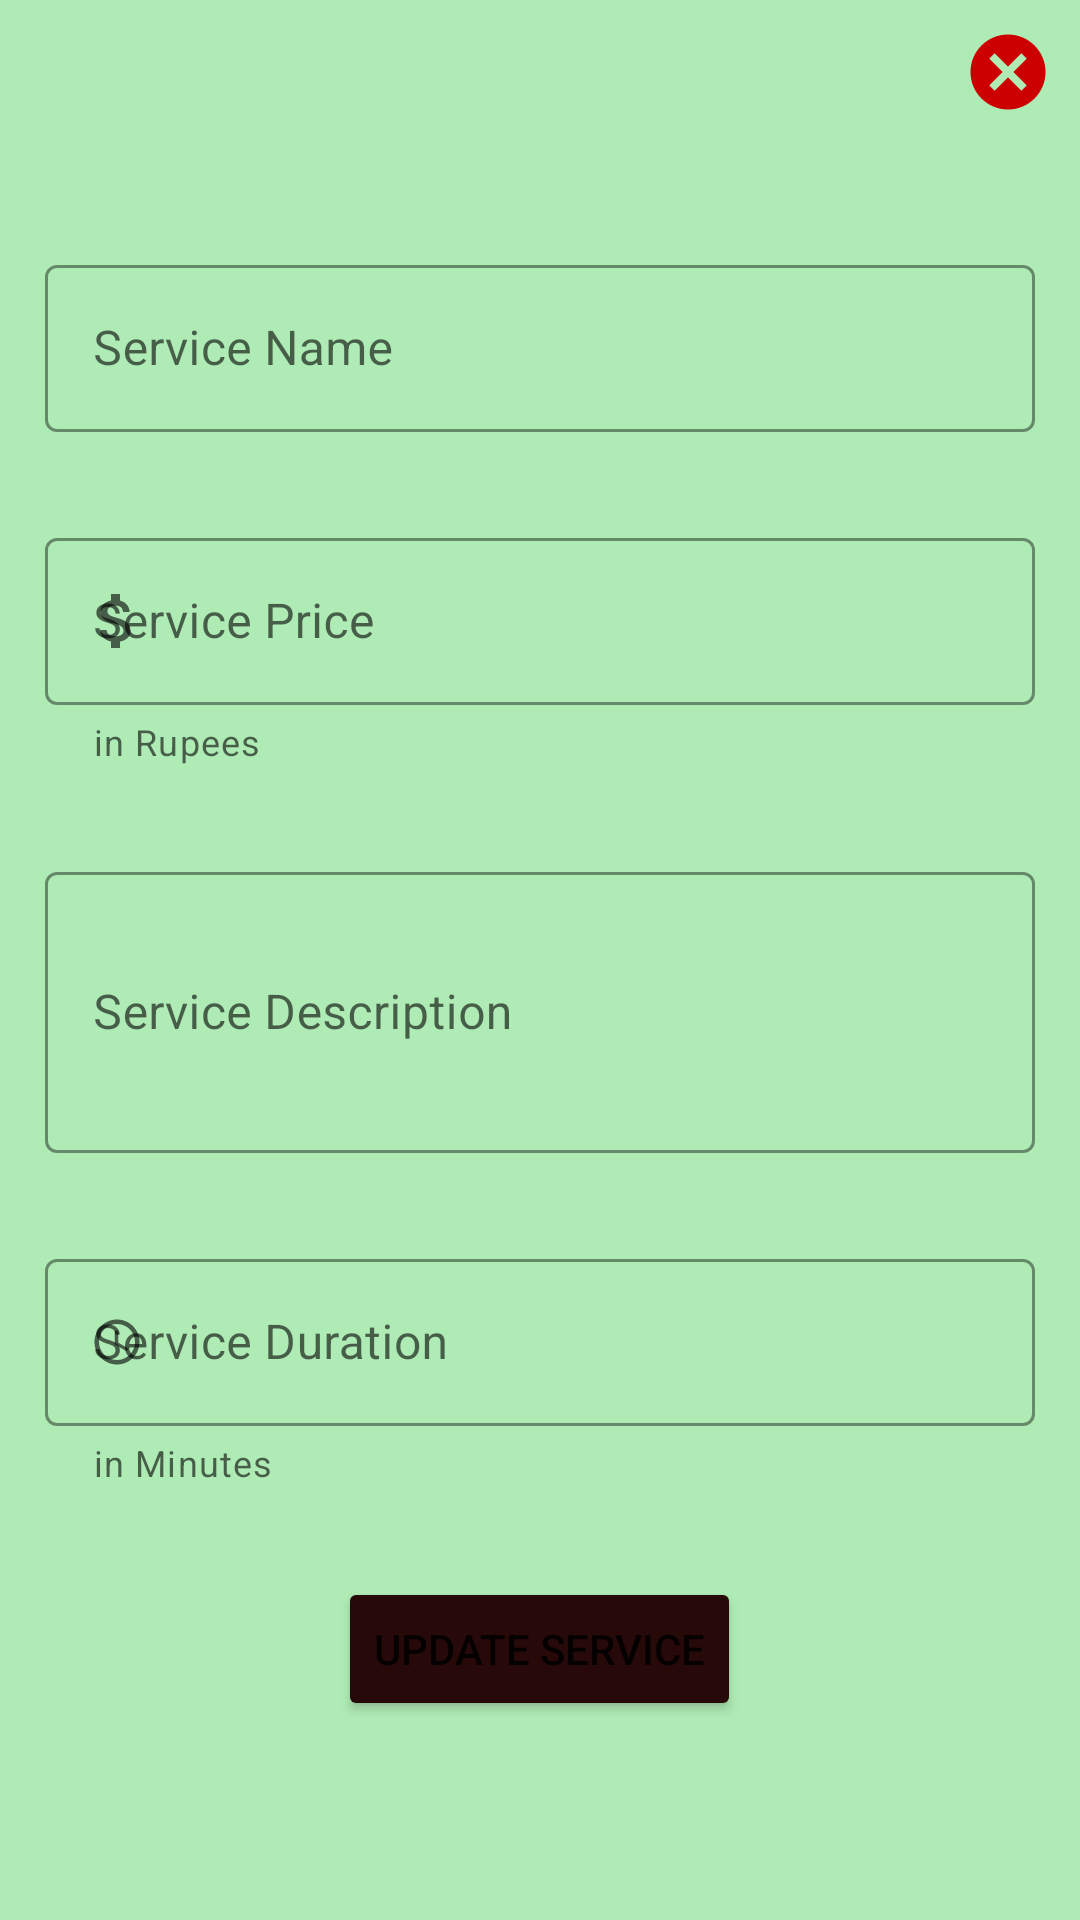

Layout XML and referenced resources for this Android screen:
<!-- AndroidManifest.xml: application theme Theme.Barberr -->
<!-- res/layout/edit_service.xml -->
<?xml version="1.0" encoding="utf-8"?>
<LinearLayout xmlns:android="http://schemas.android.com/apk/res/android"
    xmlns:app="http://schemas.android.com/apk/res-auto"
    xmlns:tools="http://schemas.android.com/tools"
    android:layout_width="match_parent"
    android:layout_height="629dp"
    android:layout_gravity="center"
    android:background="#D5A0E8A7"
    android:layout_marginHorizontal="10dp"
    android:orientation="vertical"
    tools:context=".Ownerfragmentservices">

    <ImageButton
        android:id="@+id/cancel_updateservicelayout"
        android:layout_width="wrap_content"
        android:layout_height="wrap_content"
        android:layout_gravity="end"
        android:layout_margin="9dp"
        android:background="@android:color/transparent"
        android:src="@drawable/ic_baseline_cancel_24" />

    <ScrollView
        android:layout_width="match_parent"
        android:layout_height="match_parent"
        android:layout_marginTop="20dp">
    <LinearLayout
        android:layout_width="match_parent"
        android:layout_height="wrap_content"

        android:orientation="vertical">

    <com.google.android.material.textfield.TextInputLayout
        android:id="@+id/service_name"
        style="@style/Widget.MaterialComponents.TextInputLayout.OutlinedBox"
        android:layout_width="match_parent"
        android:layout_height="wrap_content"
        android:layout_margin="15dp"
        android:hint="Service Name"
        app:boxStrokeColor="@color/black"
        app:boxStrokeWidth="1dp"
        app:boxStrokeWidthFocused="1.5dp"
        app:startIconDrawable="@drawable/ic_baseline_chair_24">

        <com.google.android.material.textfield.TextInputEditText
            android:layout_width="match_parent"
            android:layout_height="wrap_content" />

    </com.google.android.material.textfield.TextInputLayout>

    <com.google.android.material.textfield.TextInputLayout
        android:id="@+id/service_price"
        style="@style/Widget.MaterialComponents.TextInputLayout.OutlinedBox"
        android:layout_width="match_parent"
        android:layout_height="wrap_content"
        android:layout_margin="15dp"

        android:hint="Service Price"
        app:boxStrokeColor="@color/black"
        app:boxStrokeWidth="1dp"
        app:boxStrokeWidthFocused="1.5dp"
        app:helperText="in Rupees"
        app:helperTextEnabled="true"
        app:startIconDrawable="@drawable/ic_baseline_attach_money_24">

        <com.google.android.material.textfield.TextInputEditText

            android:layout_width="match_parent"
            android:layout_height="wrap_content"
            android:inputType="numberDecimal" />


    </com.google.android.material.textfield.TextInputLayout>

    <com.google.android.material.textfield.TextInputLayout
        android:id="@+id/service_description"
        style="@style/Widget.MaterialComponents.TextInputLayout.OutlinedBox"
        android:layout_width="match_parent"
        android:layout_height="wrap_content"
        android:layout_margin="15dp"
        android:hint="Service Description"
        app:boxStrokeColor="@color/black"
        app:boxStrokeWidth="1dp"
        app:boxStrokeWidthFocused="1.5dp"
        app:startIconDrawable="@drawable/ic_baseline_description_24">

        <com.google.android.material.textfield.TextInputEditText

            android:layout_width="match_parent"
            android:layout_height="wrap_content"
            android:inputType="textMultiLine"
            android:minLines="3" />

    </com.google.android.material.textfield.TextInputLayout>

    <com.google.android.material.textfield.TextInputLayout
        android:id="@+id/service_duration"
        style="@style/Widget.MaterialComponents.TextInputLayout.OutlinedBox"
        android:layout_width="match_parent"
        android:layout_height="wrap_content"
        android:layout_margin="15dp"
        android:hint="Service Duration"
        app:boxStrokeColor="@color/black"
        app:boxStrokeWidth="1dp"
        app:boxStrokeWidthFocused="1.5dp"
        app:helperText="in Minutes"
        app:helperTextEnabled="true"
        app:startIconDrawable="@drawable/ic_baseline_access_time_24">

        <com.google.android.material.textfield.TextInputEditText

            android:layout_width="match_parent"
            android:layout_height="match_parent"
            android:inputType="numberDecimal" />

    </com.google.android.material.textfield.TextInputLayout>

    <Button
        android:id="@+id/update_servicebtn"
        android:layout_width="wrap_content"
        android:layout_height="wrap_content"
        android:layout_gravity="center"
        android:layout_marginTop="15dp"
        android:backgroundTint="#270909"
        android:text="Update service" />
    </LinearLayout>
    </ScrollView>

    


</LinearLayout>
<!-- resources referenced by this layout -->
<resources>
  <color name="black">#FF000000</color>
  <!-- drawable ic_baseline_access_time_24 (drawable) -->
  <vector xmlns:android="http://schemas.android.com/apk/res/android"
      android:width="18dp"
      android:height="18dp"
      android:viewportWidth="24"
      android:viewportHeight="24"
      android:tint="#3d3d3d">
    <path
        android:fillColor="@android:color/white"
        android:pathData="M11.99,2C6.47,2 2,6.48 2,12s4.47,10 9.99,10C17.52,22 22,17.52 22,12S17.52,2 11.99,2zM12,20c-4.42,0 -8,-3.58 -8,-8s3.58,-8 8,-8 8,3.58 8,8 -3.58,8 -8,8z"/>
    <path
        android:fillColor="@android:color/white"
        android:pathData="M12.5,7H11v6l5.25,3.15 0.75,-1.23 -4.5,-2.67z"/>
  </vector>
  <!-- drawable ic_baseline_attach_money_24 (drawable) -->
  <vector xmlns:android="http://schemas.android.com/apk/res/android"
      android:width="24dp"
      android:height="24dp"
      android:viewportWidth="24"
      android:viewportHeight="24"
      android:tint="#3d3d3d">
    <path
        android:fillColor="@android:color/white"
        android:pathData="M11.8,10.9c-2.27,-0.59 -3,-1.2 -3,-2.15 0,-1.09 1.01,-1.85 2.7,-1.85 1.78,0 2.44,0.85 2.5,2.1h2.21c-0.07,-1.72 -1.12,-3.3 -3.21,-3.81V3h-3v2.16c-1.94,0.42 -3.5,1.68 -3.5,3.61 0,2.31 1.91,3.46 4.7,4.13 2.5,0.6 3,1.48 3,2.41 0,0.69 -0.49,1.79 -2.7,1.79 -2.06,0 -2.87,-0.92 -2.98,-2.1h-2.2c0.12,2.19 1.76,3.42 3.68,3.83V21h3v-2.15c1.95,-0.37 3.5,-1.5 3.5,-3.55 0,-2.84 -2.43,-3.81 -4.7,-4.4z"/>
  </vector>
  <!-- drawable ic_baseline_cancel_24 (drawable) -->
  <vector xmlns:android="http://schemas.android.com/apk/res/android"
      android:width="30dp"
      android:height="30dp"
      android:viewportWidth="24"
      android:viewportHeight="24"
      android:tint="@android:color/holo_red_dark">
  
  
    <path
        android:fillColor="@android:color/holo_red_dark"
        android:pathData="M12,2C6.47,2 2,6.47 2,12s4.47,10 10,10 10,-4.47 10,-10S17.53,2 12,2zM17,15.59L15.59,17 12,13.41 8.41,17 7,15.59 10.59,12 7,8.41 8.41,7 12,10.59 15.59,7 17,8.41 13.41,12 17,15.59z"/>
  </vector>
  <style name="Theme.Barberr" parent="Theme.MaterialComponents.DayNight.DarkActionBar">
          
          <item name="colorPrimary">#3D3D3D</item>
          <item name="colorPrimaryVariant">#393838</item>
          <item name="colorOnPrimary">@color/white</item>
          
          <item name="colorSecondary">@color/teal_200</item>
          <item name="colorSecondaryVariant">@color/teal_700</item>
          <item name="colorOnSecondary">@color/black</item>
          
          <item name="android:statusBarColor" tools:targetApi="l">?attr/colorPrimaryVariant</item>
          
      </style>
  <color name="white">#FFFFFFFF</color>
  <color name="teal_200">#FF03DAC5</color>
  <color name="teal_700">#FF018786</color>
</resources>
